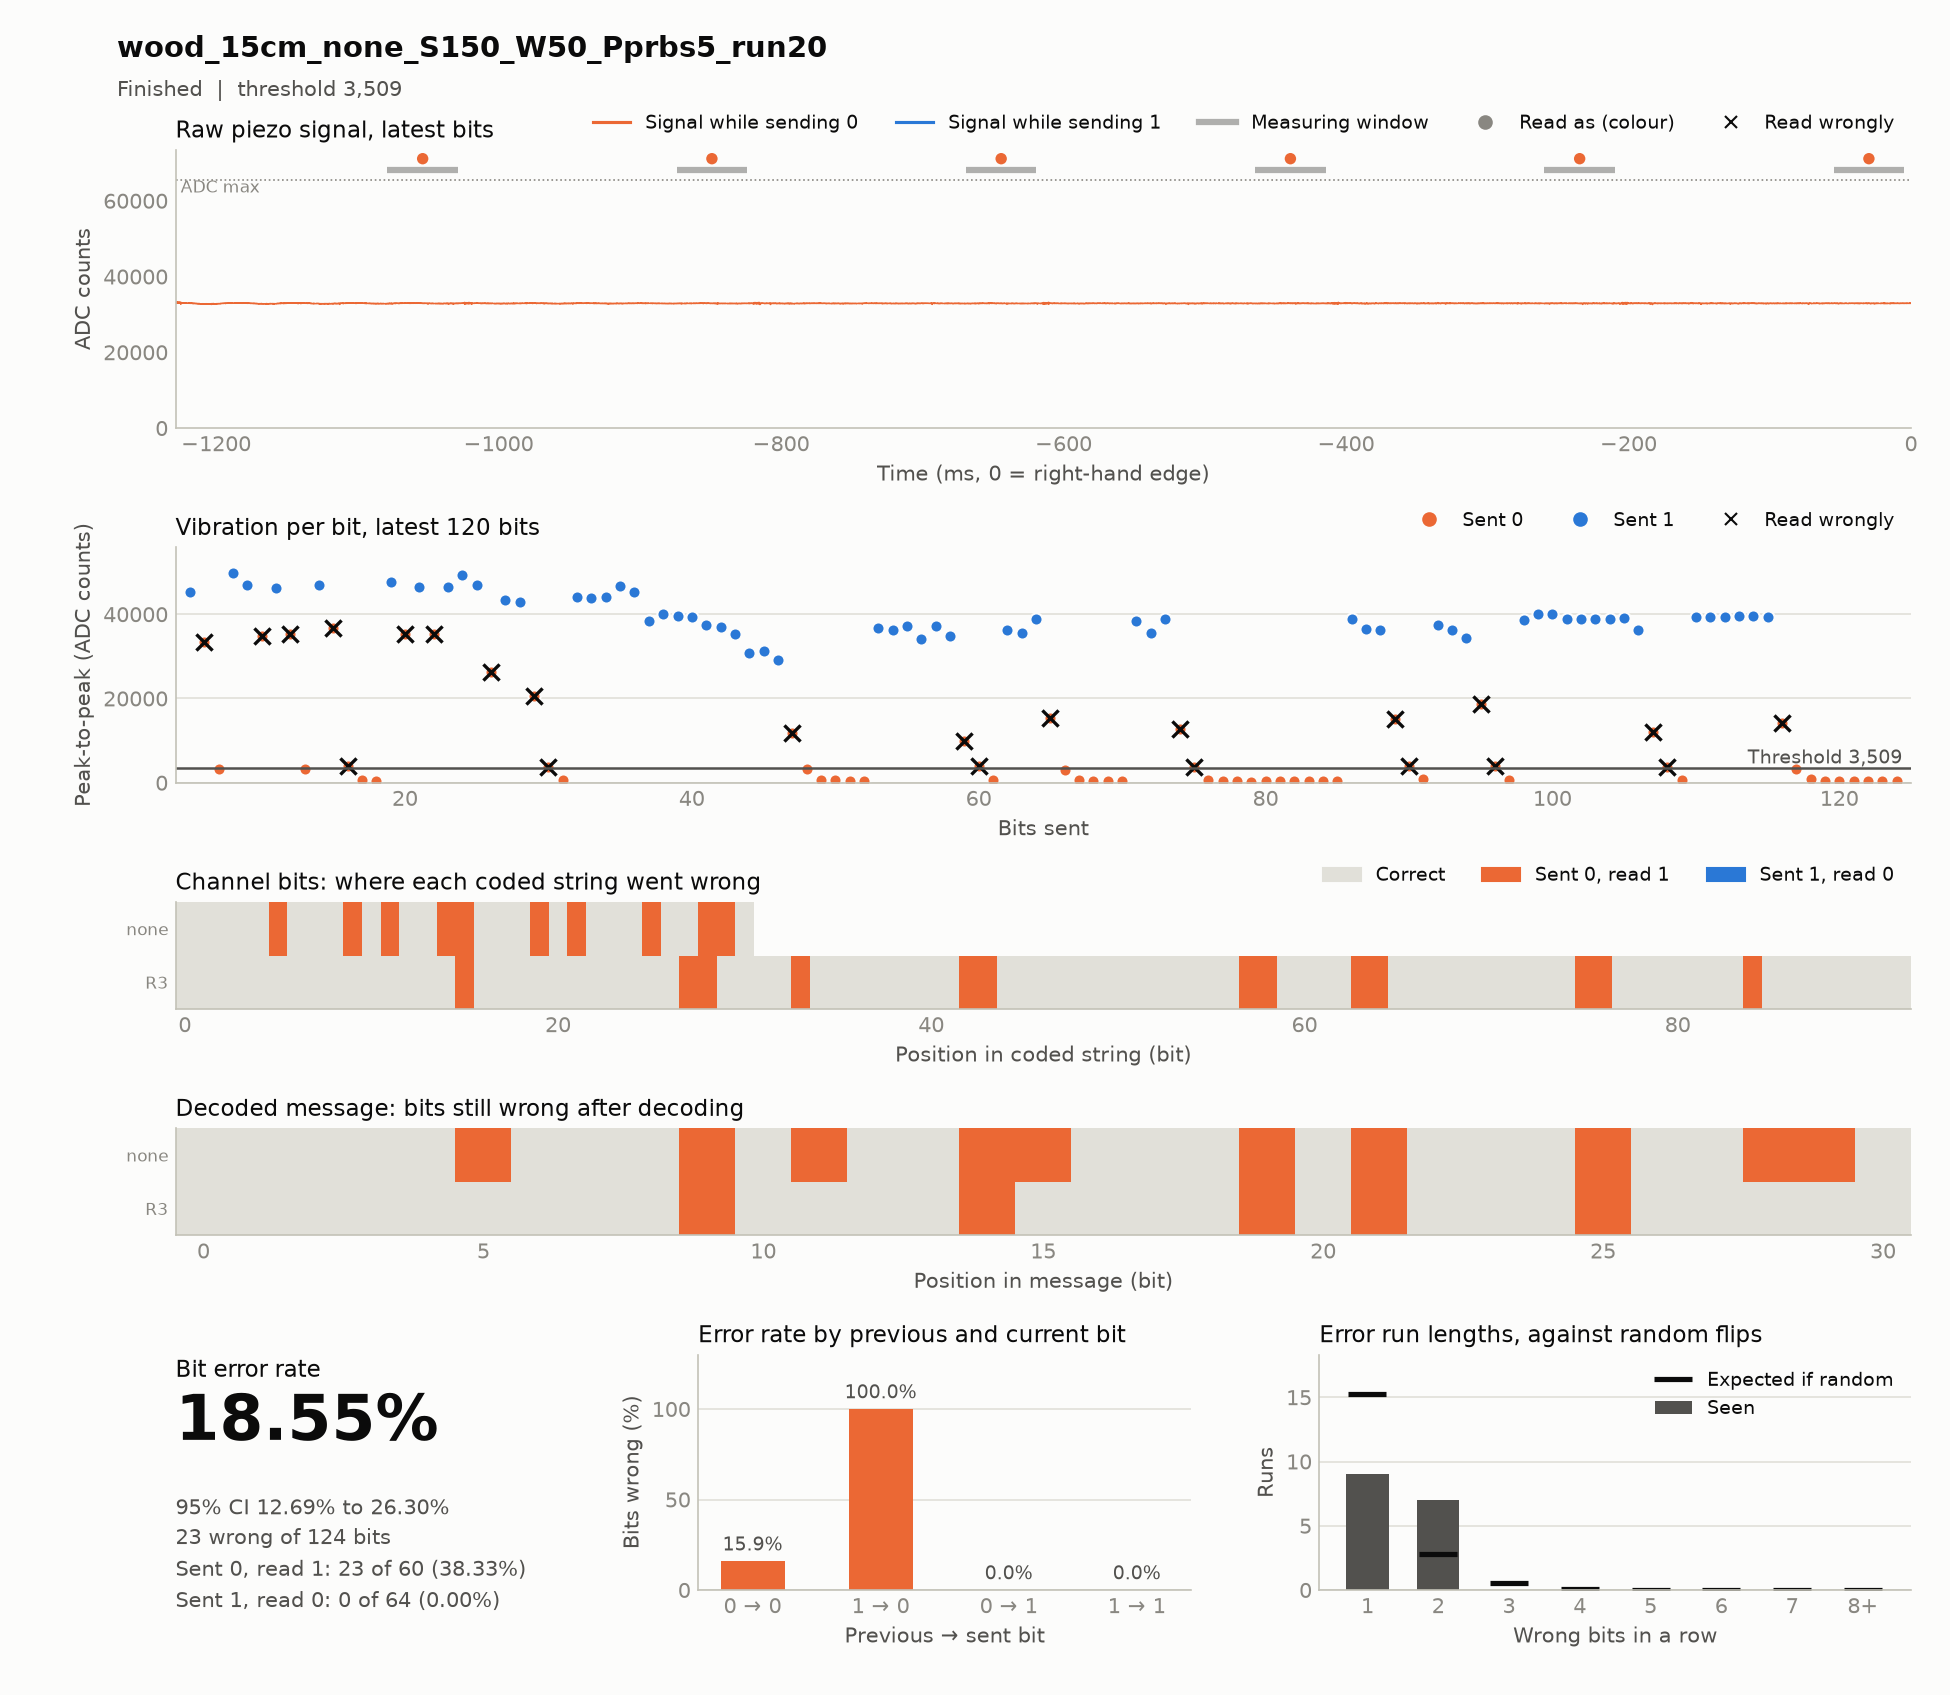

Data behind this chart, as committed beside it:
timestamp, case, source, material, distance_cm, noise, run, notes, settle_ms, window_ms, threshold, git, block, index, code, seed, sent, received, vibration, decoded, message, channel_bits, channel_errors, zero_to_one
2026-11-19T14:14:36, wood_15cm_none_S150_W50_Pprbs5_run20, hardware, wood, 15, none, 20, , 150, 50, 3509, 6f4caef, codes, 0, none, prbs5, 1111100110100100001010111011000, 1111110111110111001111111111110, 63315 54699 45890 43173 45389 33452 3355…, 1111110111110111001111111111110, 1111100110100100001010111011000, 31, 10, 10
2026-11-19T14:14:55, wood_15cm_none_S150_W50_Pprbs5_run20, hardware, wood, 15, none, 20, , 150, 50, 3509, 6f4caef, codes, 0, R3, prbs5, 1111111111111110000001111110001110000001…, 1111111111111111000001111111101111000001…, 43981 43929 44001 46635 45233 38341 4012…, 1111100111100110001111111111000, 1111100110100100001010111011000, 93, 13, 13
